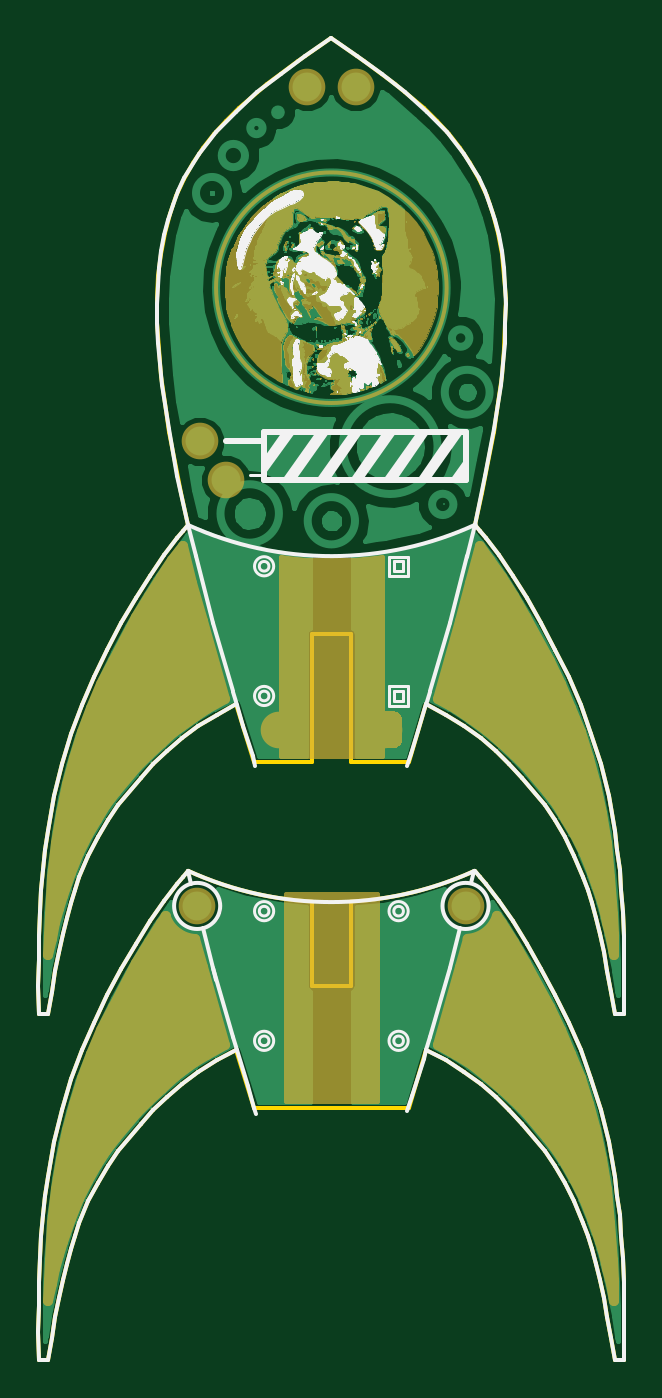
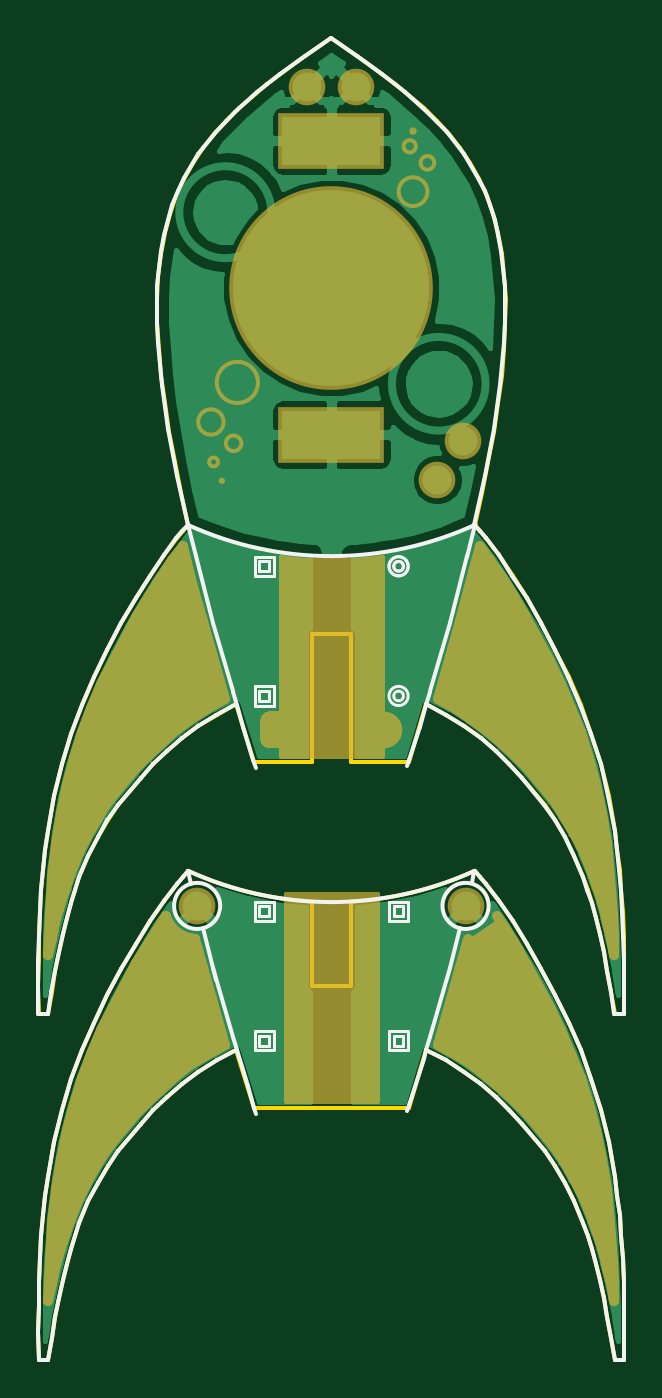
Circuit board: 9 layer files. Board 30.5 x 68.8 mm.
- bottom_copper: rocket-B.Cu.gbr (55774 bytes)
- bottom_mask: rocket-B.Mask.gbr (15190 bytes)
- paste: rocket-B.Paste.gbr (693 bytes)
- bottom_silk: rocket-B.SilkS.gbr (15327 bytes)
- outline: rocket-Edge.Cuts.gbr (11825 bytes)
- top_copper: rocket-F.Cu.gbr (280746 bytes)
- top_mask: rocket-F.Mask.gbr (154579 bytes)
- paste: rocket-F.Paste.gbr (536 bytes)
- top_silk: rocket-F.SilkS.gbr (79879 bytes)

=== bottom_copper: rocket-B.Cu.gbr (55774 bytes, source omitted) ===
=== bottom_mask: rocket-B.Mask.gbr (15190 bytes, source omitted) ===
=== paste: rocket-B.Paste.gbr ===
G04 #@! TF.GenerationSoftware,KiCad,Pcbnew,(5.0.0-rc2-198-gb8bbb15aa)*
G04 #@! TF.CreationDate,2018-07-05T00:48:06-05:00*
G04 #@! TF.ProjectId,rocket,726F636B65742E6B696361645F706362,rev?*
G04 #@! TF.SameCoordinates,Original*
G04 #@! TF.FileFunction,Paste,Bot*
G04 #@! TF.FilePolarity,Positive*
%FSLAX46Y46*%
G04 Gerber Fmt 4.6, Leading zero omitted, Abs format (unit mm)*
G04 Created by KiCad (PCBNEW (5.0.0-rc2-198-gb8bbb15aa)) date 07/05/18 00:48:06*
%MOMM*%
%LPD*%
G01*
G04 APERTURE LIST*
%ADD10R,5.100000X2.500000*%
%ADD11C,10.200000*%
G04 APERTURE END LIST*
D10*
G04 #@! TO.C,REF\002A\002A*
X0Y-5350000D03*
X0Y-20650000D03*
D11*
X0Y-13000000D03*
G04 #@! TD*
M02*

=== bottom_silk: rocket-B.SilkS.gbr (15327 bytes, source omitted) ===
=== outline: rocket-Edge.Cuts.gbr (11825 bytes, source omitted) ===
=== top_copper: rocket-F.Cu.gbr (280746 bytes, source omitted) ===
=== top_mask: rocket-F.Mask.gbr (154579 bytes, source omitted) ===
=== paste: rocket-F.Paste.gbr ===
G04 #@! TF.GenerationSoftware,KiCad,Pcbnew,(5.0.0-rc2-198-gb8bbb15aa)*
G04 #@! TF.CreationDate,2018-07-05T00:48:06-05:00*
G04 #@! TF.ProjectId,rocket,726F636B65742E6B696361645F706362,rev?*
G04 #@! TF.SameCoordinates,Original*
G04 #@! TF.FileFunction,Paste,Top*
G04 #@! TF.FilePolarity,Positive*
%FSLAX46Y46*%
G04 Gerber Fmt 4.6, Leading zero omitted, Abs format (unit mm)*
G04 Created by KiCad (PCBNEW (5.0.0-rc2-198-gb8bbb15aa)) date 07/05/18 00:48:06*
%MOMM*%
%LPD*%
G01*
G04 APERTURE LIST*
G04 APERTURE END LIST*
M02*

=== top_silk: rocket-F.SilkS.gbr (79879 bytes, source omitted) ===
